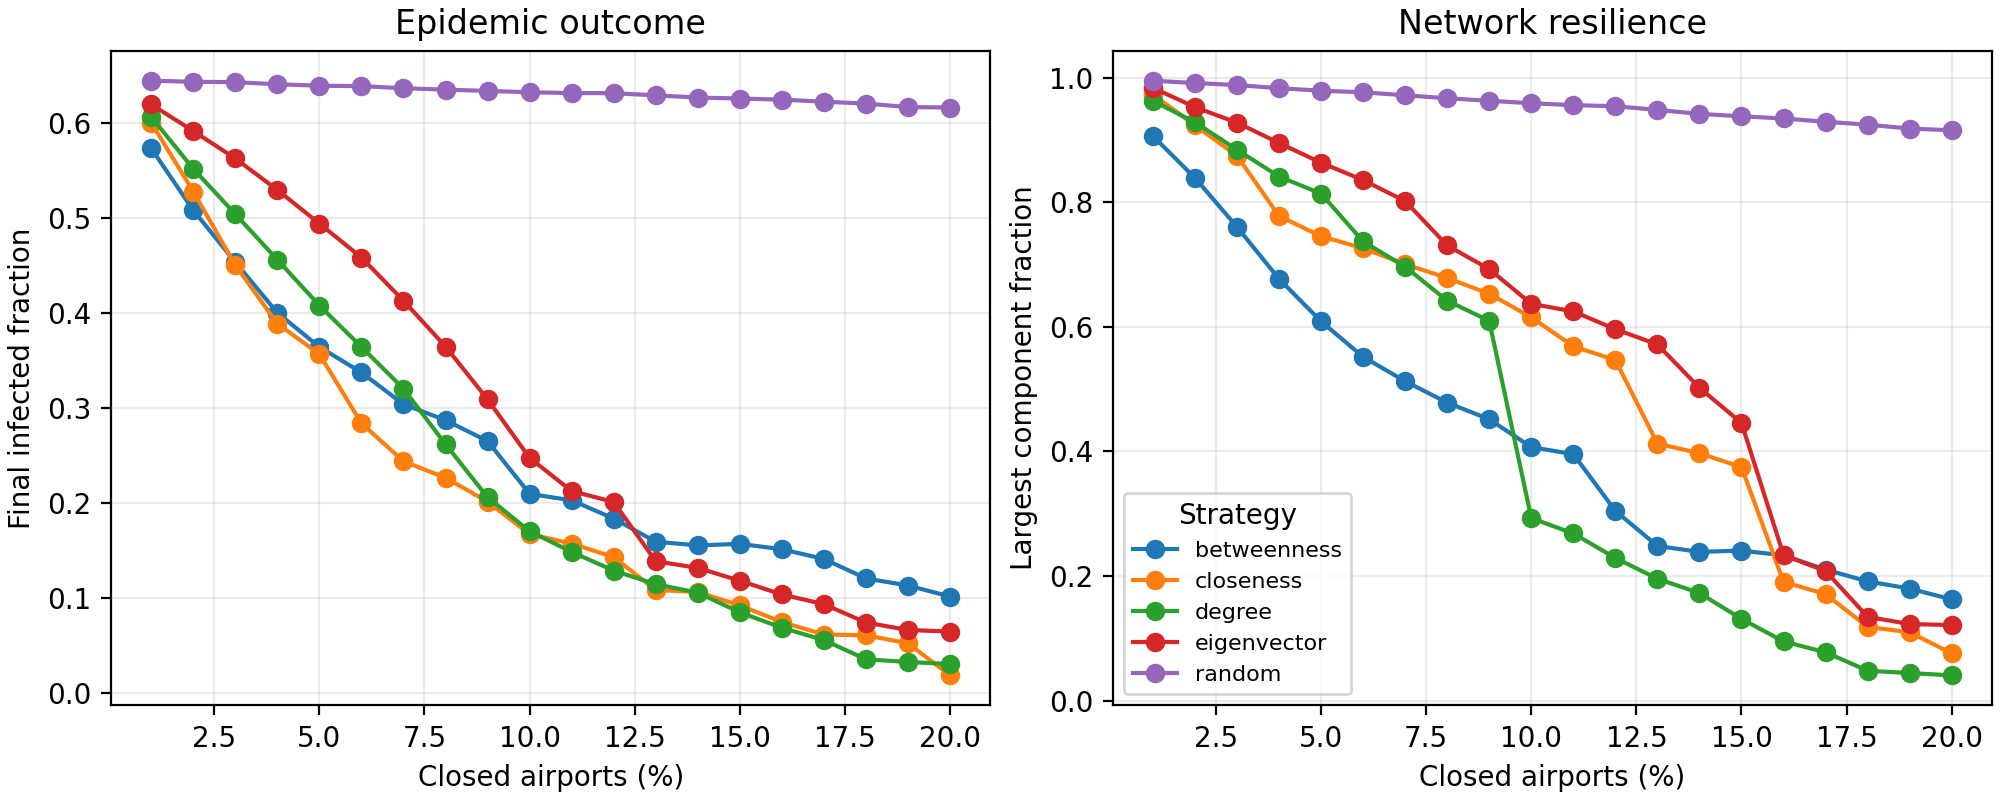

Source data for this figure (header and first rows):
strategy, budget, trial, closed_nodes, final_infected_fraction, peak_infected_fraction, time_to_peak, remaining_nodes, remaining_edges, largest_component_fraction, connected_components, average_degree
betweenness, 0.01, 0, 32, 0.5733, 0.2422, 69.0, 3156, 14493, 0.9062, 165, 9.184
betweenness, 0.02, 0, 64, 0.5081, 0.2092, 69.4, 3124, 12143, 0.839, 314, 7.774
betweenness, 0.03, 0, 96, 0.4534, 0.1841, 69.8, 3092, 10149, 0.7603, 472, 6.565
betweenness, 0.04, 0, 128, 0.4001, 0.1583, 69.5, 3060, 8865, 0.6768, 603, 5.794
betweenness, 0.05, 0, 160, 0.364, 0.1416, 69.3, 3028, 7757, 0.6087, 727, 5.124
betweenness, 0.06, 0, 192, 0.3372, 0.1293, 69.1, 2996, 7025, 0.5517, 823, 4.69
betweenness, 0.07, 0, 224, 0.3037, 0.1135, 70.5, 2964, 6291, 0.5125, 909, 4.245
betweenness, 0.08, 0, 256, 0.2868, 0.106, 70.9, 2932, 5693, 0.4782, 995, 3.883
betweenness, 0.09, 0, 287, 0.2649, 0.09806, 71.8, 2901, 5130, 0.4516, 1072, 3.537
betweenness, 0.1, 0, 319, 0.2093, 0.07005, 69.4, 2869, 4665, 0.4068, 1134, 3.252
betweenness, 0.11, 0, 351, 0.2024, 0.06649, 67.5, 2837, 4379, 0.3955, 1165, 3.087
betweenness, 0.12, 0, 383, 0.1833, 0.05923, 65.7, 2805, 3833, 0.3045, 1219, 2.733
betweenness, 0.13, 0, 415, 0.1588, 0.04997, 63.8, 2773, 3440, 0.2481, 1302, 2.481
betweenness, 0.14, 0, 447, 0.155, 0.0487, 63.2, 2741, 3156, 0.2386, 1338, 2.303
betweenness, 0.15, 0, 479, 0.1566, 0.04923, 63.2, 2709, 3112, 0.2407, 1347, 2.298
betweenness, 0.16, 0, 511, 0.1509, 0.04717, 63.2, 2677, 2881, 0.2331, 1368, 2.152
betweenness, 0.17, 0, 542, 0.1407, 0.04372, 63.3, 2646, 2444, 0.2101, 1421, 1.847
betweenness, 0.18, 0, 574, 0.1202, 0.03762, 59.9, 2614, 2091, 0.1913, 1470, 1.6
betweenness, 0.19, 0, 606, 0.1127, 0.03486, 59.7, 2582, 1875, 0.1797, 1499, 1.452
betweenness, 0.2, 0, 638, 0.1011, 0.03219, 59.0, 2550, 1548, 0.1624, 1569, 1.214
closeness, 0.01, 0, 32, 0.6005, 0.2568, 69.7, 3156, 14167, 0.9728, 82, 8.978
closeness, 0.02, 0, 64, 0.5278, 0.2234, 71.6, 3124, 11084, 0.9235, 217, 7.096
closeness, 0.03, 0, 96, 0.4502, 0.1883, 73.0, 3092, 9434, 0.8745, 353, 6.102
closeness, 0.04, 0, 128, 0.3886, 0.1597, 73.5, 3060, 8056, 0.7778, 468, 5.265
closeness, 0.05, 0, 160, 0.3565, 0.1483, 75.2, 3028, 7150, 0.7454, 539, 4.723
closeness, 0.06, 0, 192, 0.2836, 0.1154, 80.0, 2996, 6135, 0.726, 582, 4.095
closeness, 0.07, 0, 224, 0.2436, 0.09475, 80.0, 2964, 5486, 0.7004, 637, 3.702
closeness, 0.08, 0, 256, 0.2263, 0.08749, 79.9, 2932, 5013, 0.6784, 680, 3.42
closeness, 0.09, 0, 287, 0.2011, 0.08338, 80.0, 2901, 4525, 0.6529, 726, 3.12
closeness, 0.1, 0, 319, 0.1669, 0.06269, 80.0, 2869, 4243, 0.6152, 777, 2.958
closeness, 0.11, 0, 351, 0.1568, 0.05618, 80.0, 2837, 3930, 0.5686, 826, 2.771
closeness, 0.12, 0, 383, 0.1427, 0.05191, 80.0, 2805, 3783, 0.5465, 840, 2.697
closeness, 0.13, 0, 415, 0.108, 0.03426, 73.5, 2773, 3574, 0.4125, 893, 2.578
closeness, 0.14, 0, 447, 0.1058, 0.03427, 72.9, 2741, 3356, 0.3969, 936, 2.449
closeness, 0.15, 0, 479, 0.0918, 0.02939, 74.4, 2709, 3085, 0.3747, 955, 2.278
closeness, 0.16, 0, 511, 0.07418, 0.02574, 72.8, 2677, 2917, 0.1905, 975, 2.179
closeness, 0.17, 0, 542, 0.06105, 0.02304, 74.1, 2646, 2714, 0.1708, 1006, 2.051
closeness, 0.18, 0, 574, 0.06027, 0.02289, 74.0, 2614, 2483, 0.1182, 1021, 1.9
closeness, 0.19, 0, 606, 0.05182, 0.0211, 75.3, 2582, 2359, 0.1096, 1038, 1.827
closeness, 0.2, 0, 638, 0.01804, 0.005858, 66.9, 2550, 2173, 0.07569, 1068, 1.704
degree, 0.01, 0, 32, 0.6064, 0.2604, 69.4, 3156, 13686, 0.9626, 113, 8.673
degree, 0.02, 0, 64, 0.5518, 0.2358, 71.2, 3124, 10694, 0.9283, 210, 6.846
degree, 0.03, 0, 96, 0.504, 0.213, 71.6, 3092, 8614, 0.8842, 332, 5.572
degree, 0.04, 0, 128, 0.4559, 0.1926, 73.3, 3060, 7068, 0.8412, 442, 4.62
degree, 0.05, 0, 160, 0.4077, 0.1688, 73.7, 3028, 5954, 0.8137, 516, 3.933
degree, 0.06, 0, 192, 0.3641, 0.1494, 75.5, 2996, 5075, 0.737, 596, 3.388
degree, 0.07, 0, 224, 0.3201, 0.134, 78.3, 2964, 4362, 0.6964, 699, 2.943
degree, 0.08, 0, 256, 0.2616, 0.1043, 80.0, 2932, 3845, 0.6419, 761, 2.623
degree, 0.09, 0, 287, 0.2057, 0.07096, 68.4, 2901, 3424, 0.6094, 830, 2.361
degree, 0.1, 0, 319, 0.1698, 0.05773, 66.1, 2869, 2998, 0.2928, 952, 2.09
degree, 0.11, 0, 351, 0.1481, 0.04999, 66.8, 2837, 2695, 0.2682, 1046, 1.9
degree, 0.12, 0, 383, 0.1284, 0.04241, 66.3, 2805, 2451, 0.2289, 1123, 1.748
degree, 0.13, 0, 415, 0.1141, 0.0374, 67.5, 2773, 2220, 0.1955, 1204, 1.601
degree, 0.14, 0, 447, 0.1052, 0.03372, 66.8, 2741, 1974, 0.1726, 1278, 1.44
degree, 0.15, 0, 479, 0.08442, 0.02666, 67.6, 2709, 1842, 0.131, 1314, 1.36
degree, 0.16, 0, 511, 0.06823, 0.02063, 65.2, 2677, 1662, 0.09488, 1386, 1.242
degree, 0.17, 0, 542, 0.05521, 0.01613, 66.1, 2646, 1563, 0.07748, 1410, 1.181
degree, 0.18, 0, 574, 0.03495, 0.009053, 60.7, 2614, 1433, 0.04782, 1454, 1.096
degree, 0.19, 0, 606, 0.03215, 0.008552, 57.9, 2582, 1333, 0.04415, 1482, 1.033
degree, 0.2, 0, 638, 0.02997, 0.008011, 57.3, 2550, 1249, 0.04039, 1518, 0.9796
... 120 more rows
